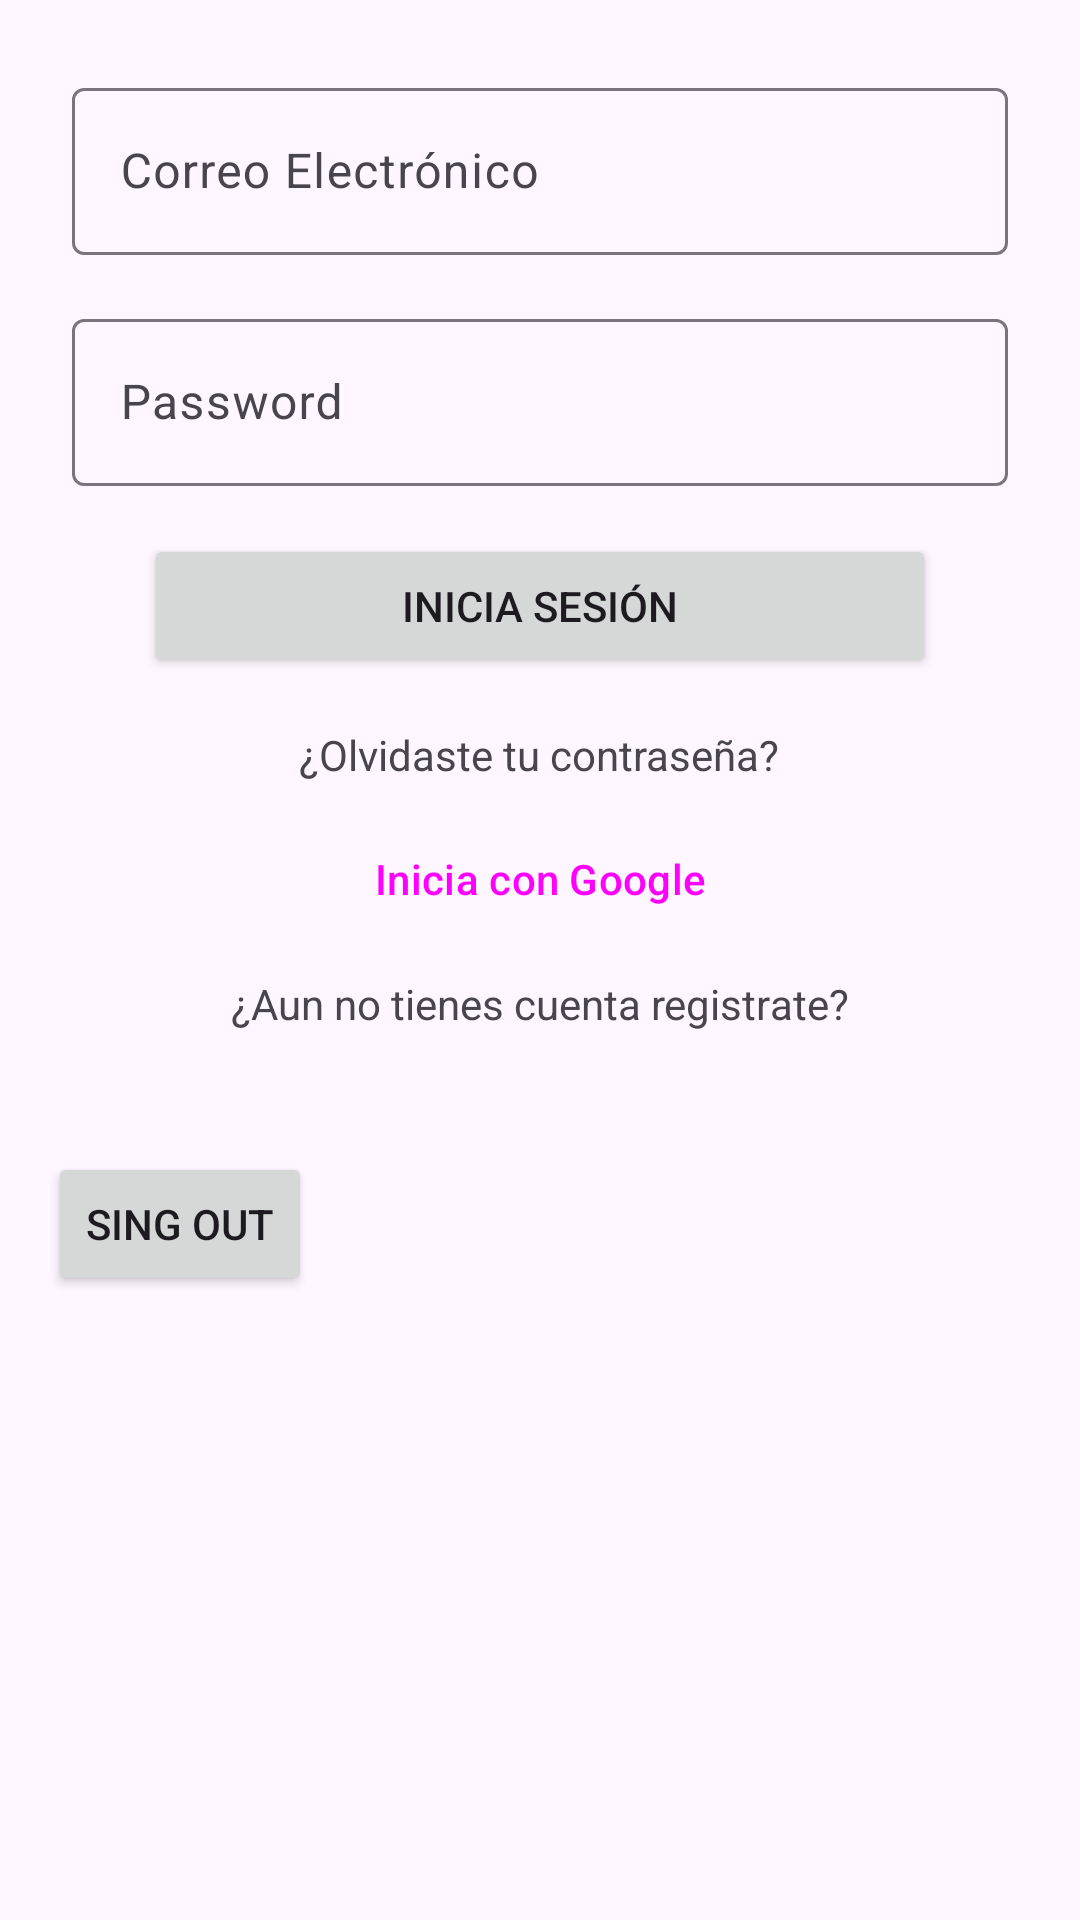

Android layout source for this screen:
<!-- AndroidManifest.xml: application theme Theme.HotelQuestoRico -->
<!-- res/layout/activity_login.xml -->
<?xml version="1.0" encoding="utf-8"?>
<LinearLayout xmlns:android="http://schemas.android.com/apk/res/android"
    xmlns:app="http://schemas.android.com/apk/res-auto"
    xmlns:tools="http://schemas.android.com/tools"
    android:layout_width="match_parent"
    android:layout_height="match_parent"
    android:orientation="vertical"
    tools:context=".LoginActivity"
    android:padding="16dp">

    <com.google.android.material.textfield.TextInputLayout
        android:layout_width="match_parent"
        android:layout_height="wrap_content"
        android:layout_margin="8dp">

        <com.google.android.material.textfield.TextInputEditText
            android:id="@+id/etEmail"
            android:layout_width="match_parent"
            android:layout_height="wrap_content"
            android:hint="Correo Electrónico" />
    </com.google.android.material.textfield.TextInputLayout>

    <com.google.android.material.textfield.TextInputLayout
        android:layout_width="match_parent"
        android:layout_height="wrap_content"
        android:layout_margin="8dp">

        <com.google.android.material.textfield.TextInputEditText
            android:id="@+id/etPassword"
            android:layout_width="match_parent"
            android:layout_height="wrap_content"
            android:inputType="textPassword"
            android:hint="Password" />

    </com.google.android.material.textfield.TextInputLayout>

    <Button
        android:id="@+id/btnInicioSesion"
        android:layout_width="match_parent"
        android:layout_height="wrap_content"
        android:layout_marginVertical="8dp"
        android:layout_marginHorizontal="32dp"
        android:text="Inicia sesión" />

    <TextView
        android:id="@+id/tvOlvidasteContrasena"
        android:layout_width="wrap_content"
        android:layout_height="wrap_content"
        android:layout_gravity="center"
        android:layout_margin="8dp"
        android:text="¿Olvidaste tu contraseña?" />
    <Button
        style="@style/Widget.Material3.Button.ElevatedButton"
        android:id="@+id/inicioGoogle"
        android:layout_width="wrap_content"
        android:layout_height="wrap_content"
        android:layout_gravity="center"
        android:text="Inicia con Google"
        app:icon="@drawable/google"
        />

    <TextView
        android:id="@+id/tvRegistro"
        android:layout_width="wrap_content"
        android:layout_height="wrap_content"
        android:layout_gravity="center"
        android:layout_margin="8dp"
        android:text="¿Aun no tienes cuenta registrate?" />

    <Button
        android:id="@+id/singOut"
        android:layout_width="wrap_content"
        android:layout_height="wrap_content"
        android:layout_marginTop="32dp"
        android:text="Sing out" />
</LinearLayout>
<!-- resources referenced by this layout -->
<resources>
  <style name="Theme.HotelQuestoRico" parent="Base.Theme.HotelQuestoRico" />
  <style name="Base.Theme.HotelQuestoRico" parent="Theme.Material3.DayNight.NoActionBar">
          
          
      </style>
</resources>
